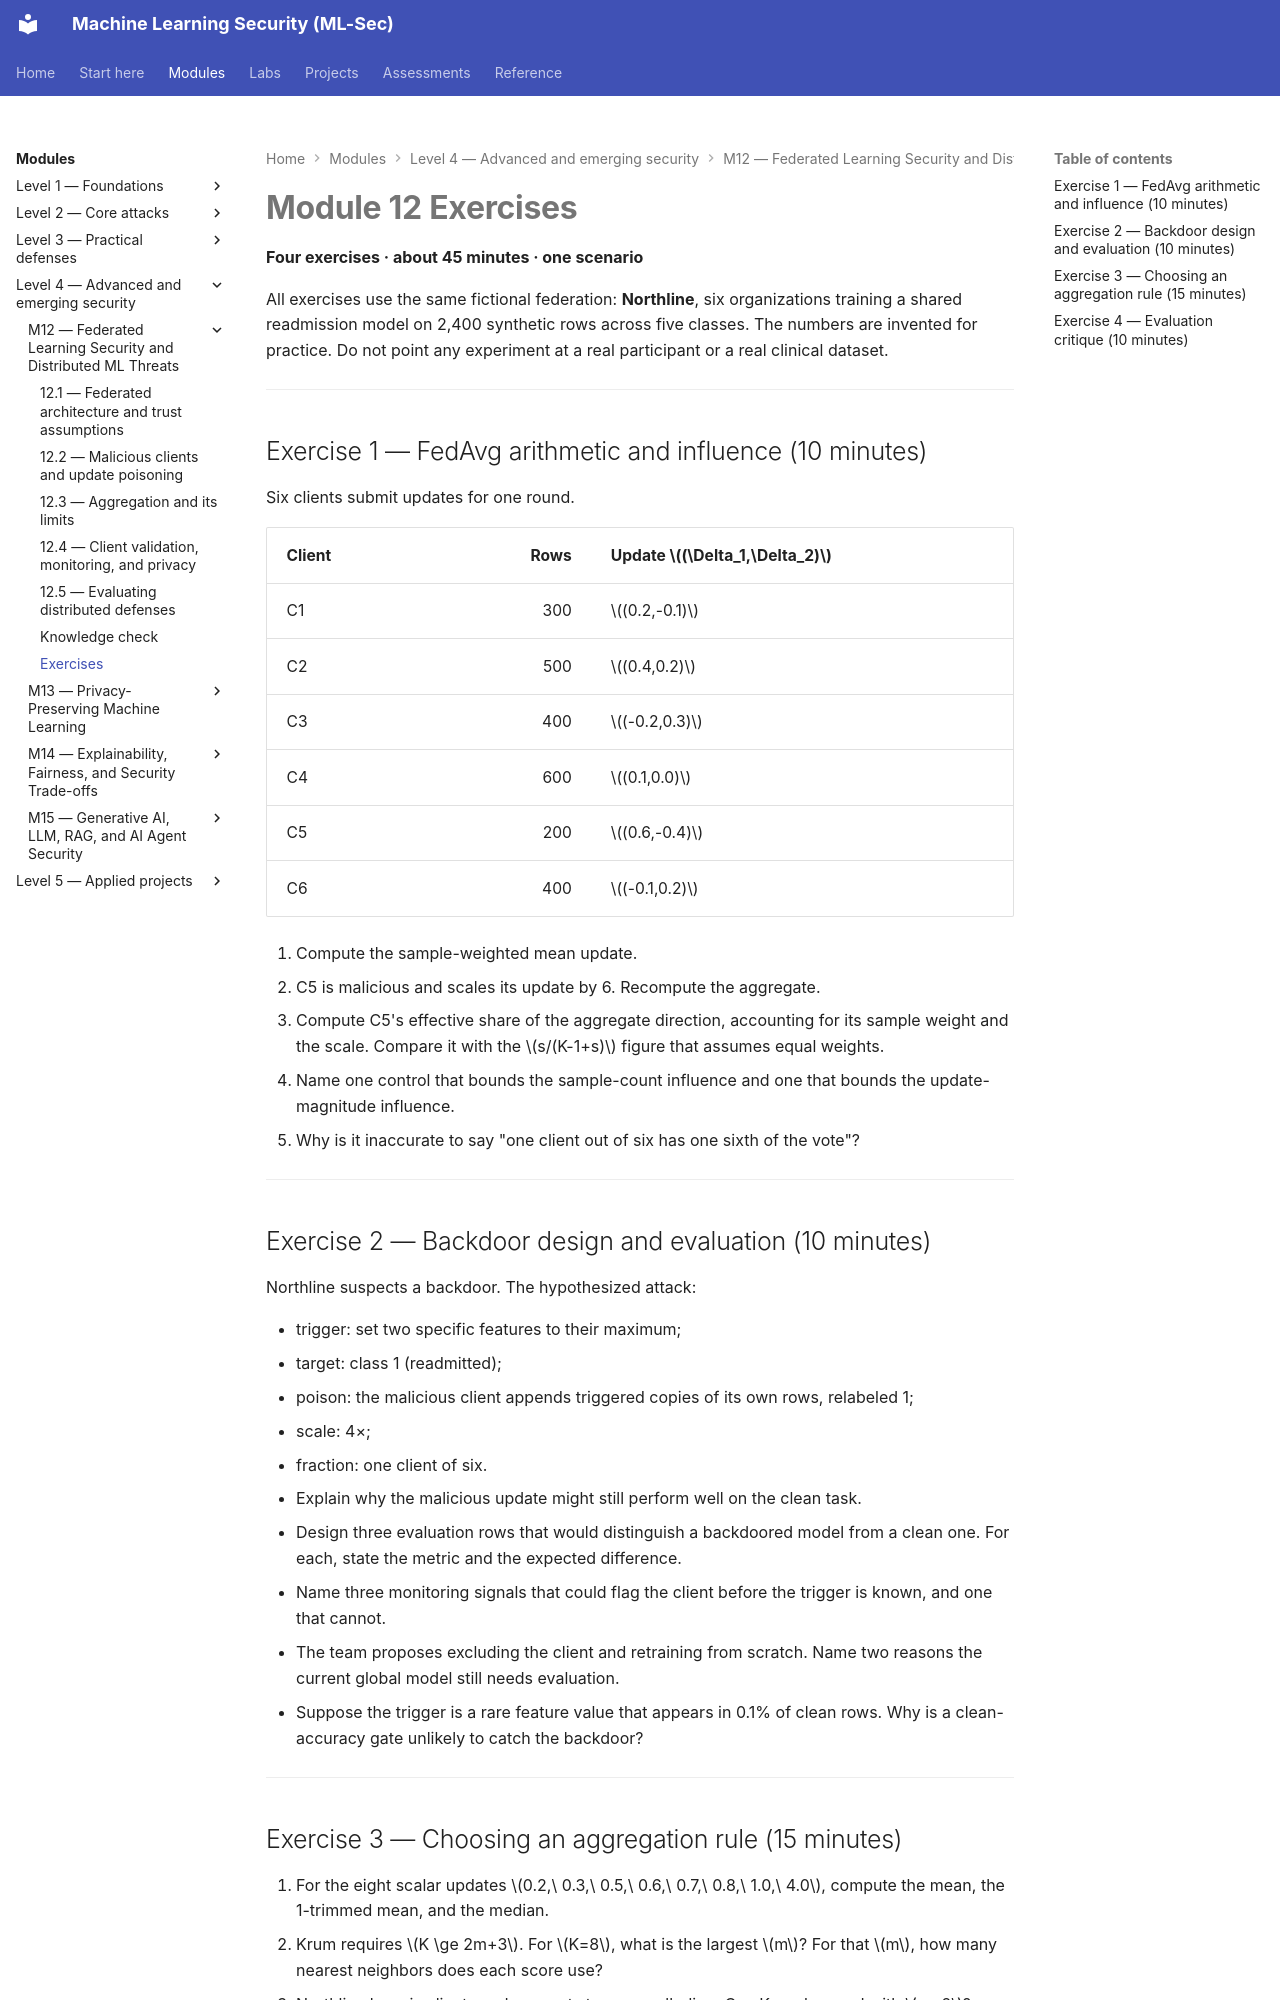

repository: nadeem-majeedch/MLSec · page: modules/m12-federated-learning/exercises/index.html · generator: mkdocs

---
title: Module 12 Exercises
---

# Module 12 Exercises

**Four exercises · about 45 minutes · one scenario**

All exercises use the same fictional federation: **Northline**, six organizations training a shared readmission model on 2,400 synthetic rows across five classes. The numbers are invented for practice. Do not point any experiment at a real participant or a real clinical dataset.

---

## Exercise 1 — FedAvg arithmetic and influence (10 minutes)

Six clients submit updates for one round.

| Client | Rows | Update \((\Delta_1,\Delta_2)\) |
|---|---:|---|
| C1 | 300 | \((0.2,-0.1)\) |
| C2 | 500 | \((0.4,0.2)\) |
| C3 | 400 | \((-0.2,0.3)\) |
| C4 | 600 | \((0.1,0.0)\) |
| C5 | 200 | \((0.6,-0.4)\) |
| C6 | 400 | \((-0.1,0.2)\) |

1. Compute the sample-weighted mean update.
2. C5 is malicious and scales its update by 6. Recompute the aggregate.
3. Compute C5's effective share of the aggregate direction, accounting for its sample weight and the scale. Compare it with the \(s/(K-1+s)\) figure that assumes equal weights.
4. Name one control that bounds the sample-count influence and one that bounds the update-magnitude influence.
5. Why is it inaccurate to say "one client out of six has one sixth of the vote"?

---

## Exercise 2 — Backdoor design and evaluation (10 minutes)

Northline suspects a backdoor. The hypothesized attack:

- trigger: set two specific features to their maximum;
- target: class 1 (readmitted);
- poison: the malicious client appends triggered copies of its own rows, relabeled 1;
- scale: 4×;
- fraction: one client of six.

1. Explain why the malicious update might still perform well on the clean task.
2. Design three evaluation rows that would distinguish a backdoored model from a clean one. For each, state the metric and the expected difference.
3. Name three monitoring signals that could flag the client before the trigger is known, and one that cannot.
4. The team proposes excluding the client and retraining from scratch. Name two reasons the current global model still needs evaluation.
5. Suppose the trigger is a rare feature value that appears in 0.1% of clean rows. Why is a clean-accuracy gate unlikely to catch the backdoor?

---
